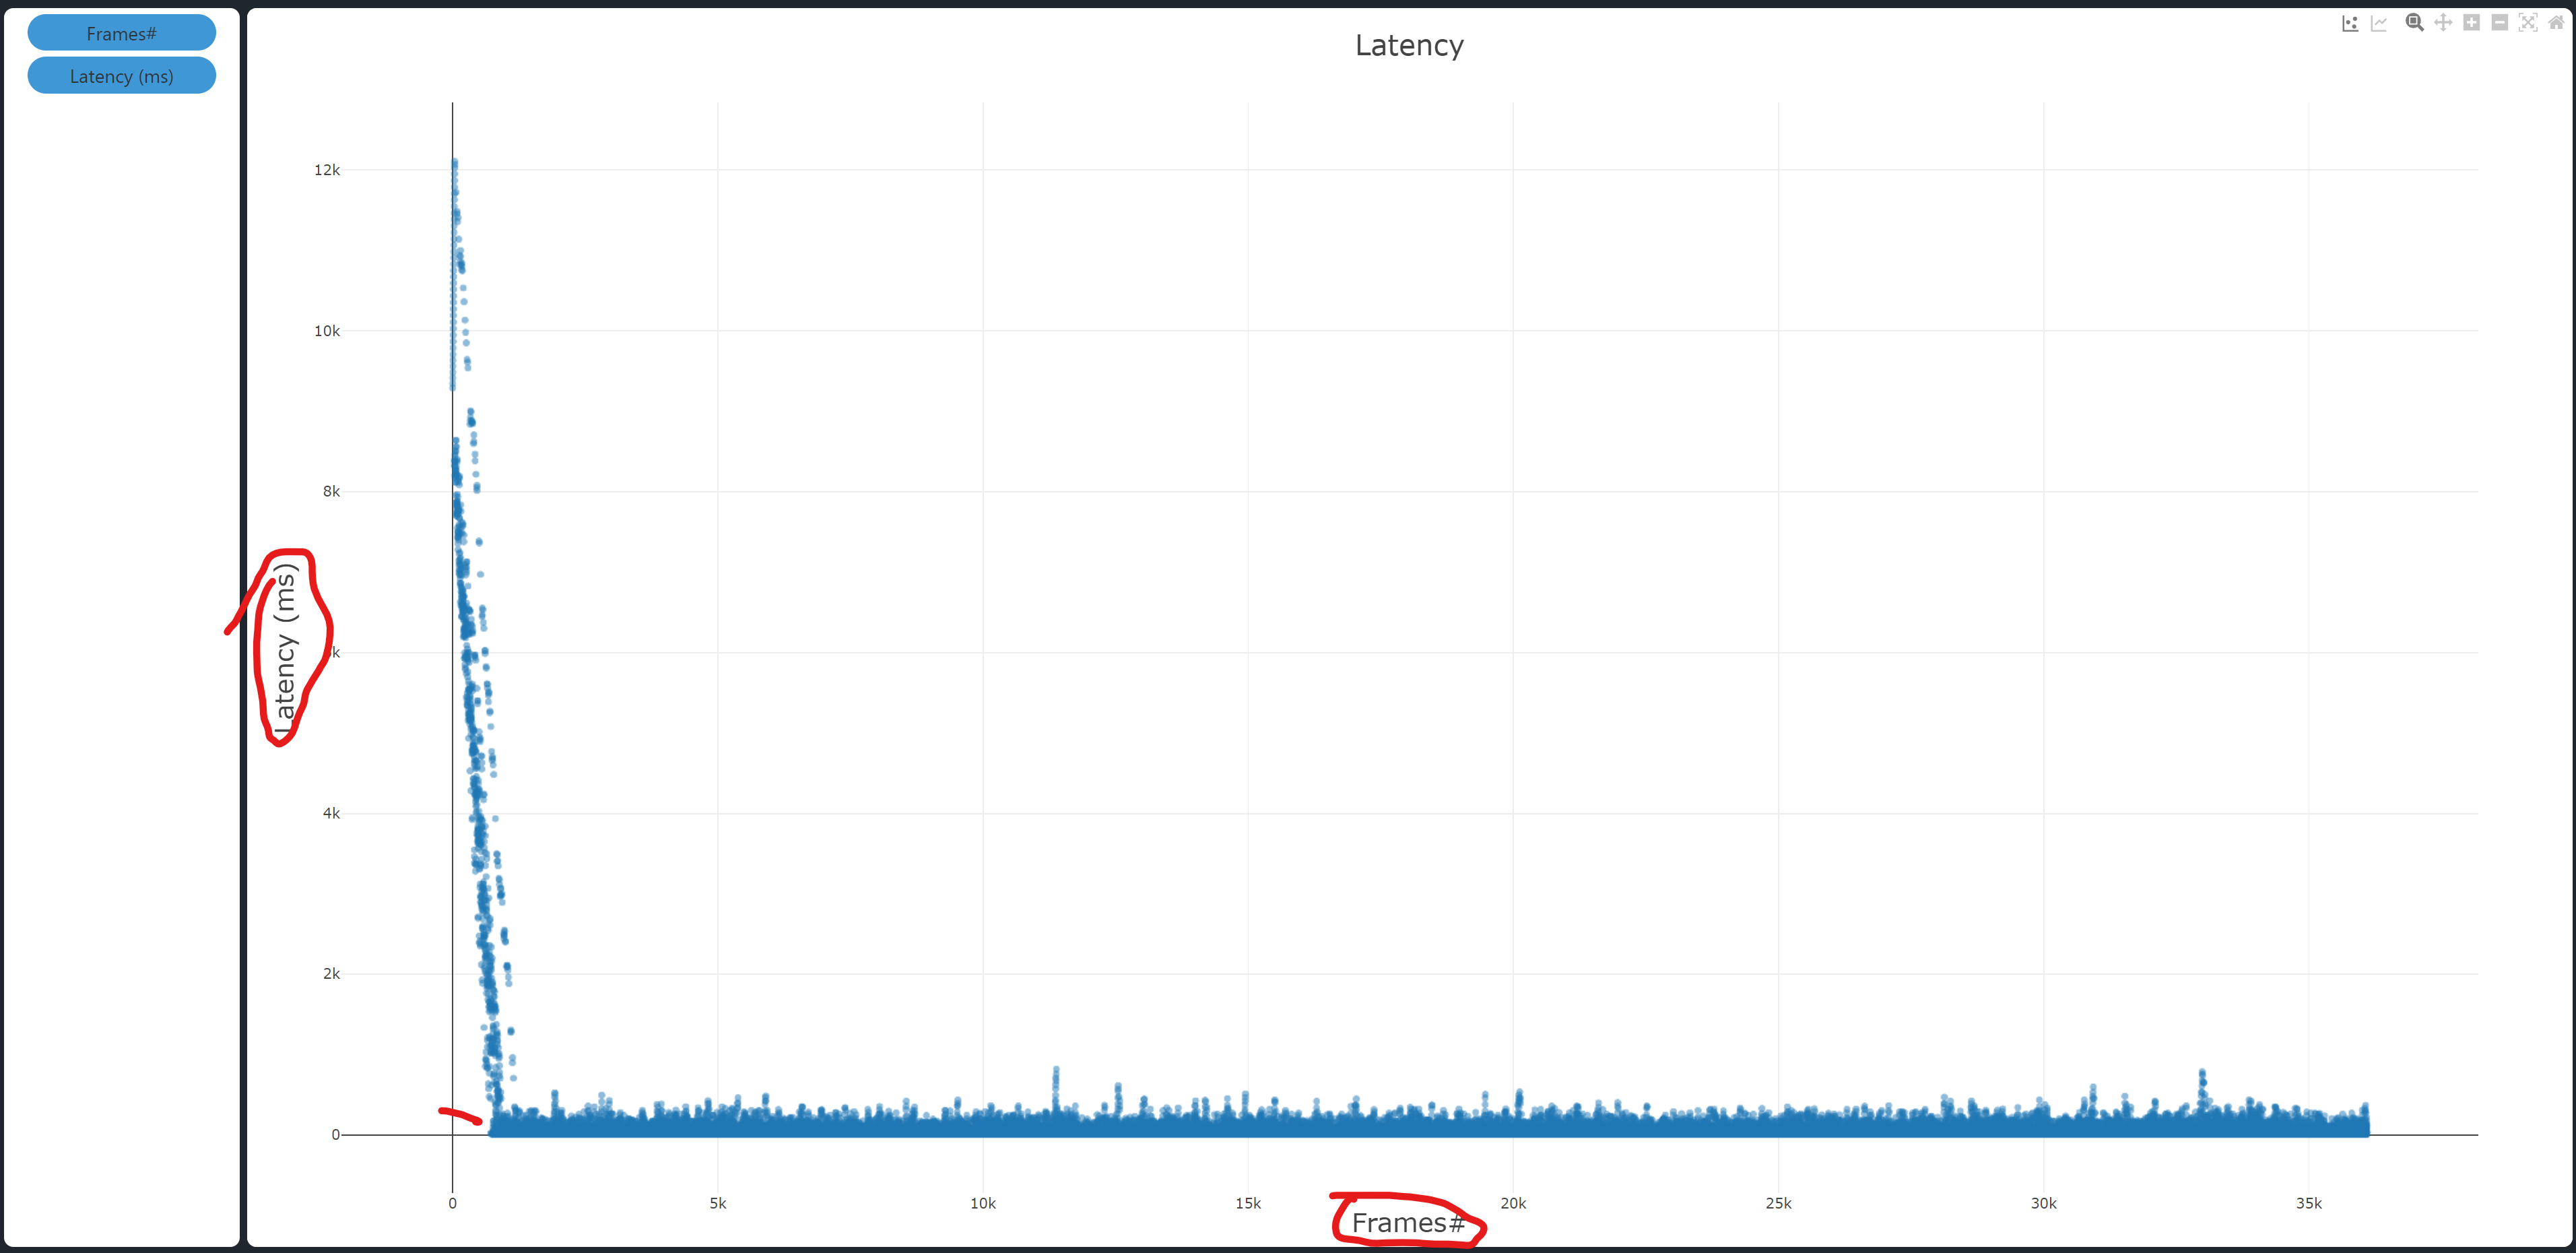

Source data for this figure (header and first rows):
Frames#, Latency (ms)
0, 9289
1, 9346
2, 9418
3, 9488
4, 9562
5, 9635
6, 9707
7, 9787
8, 9867
9, 9948
10, 10028
11, 10109
12, 10191
13, 10272
14, 10353
15, 10435
16, 10515
17, 10594
18, 10672
19, 10749
20, 10829
21, 10909
22, 10986
23, 11066
24, 11143
25, 11223
26, 11304
27, 11385
28, 11466
29, 11547
30, 11629
31, 11705
32, 11787
33, 11869
34, 11950
35, 12028
36, 12107
37, 8400
38, 8382
39, 8329
40, 8315
41, 12068
42, 8371
43, 8452
44, 8199
45, 8205
46, 8171
47, 8473
48, 8260
49, 8218
50, 8514
51, 8298
52, 8380
53, 8235
54, 8120
55, 8501
56, 7956
57, 8559
58, 8640
59, 8114
... 36,036 more rows
